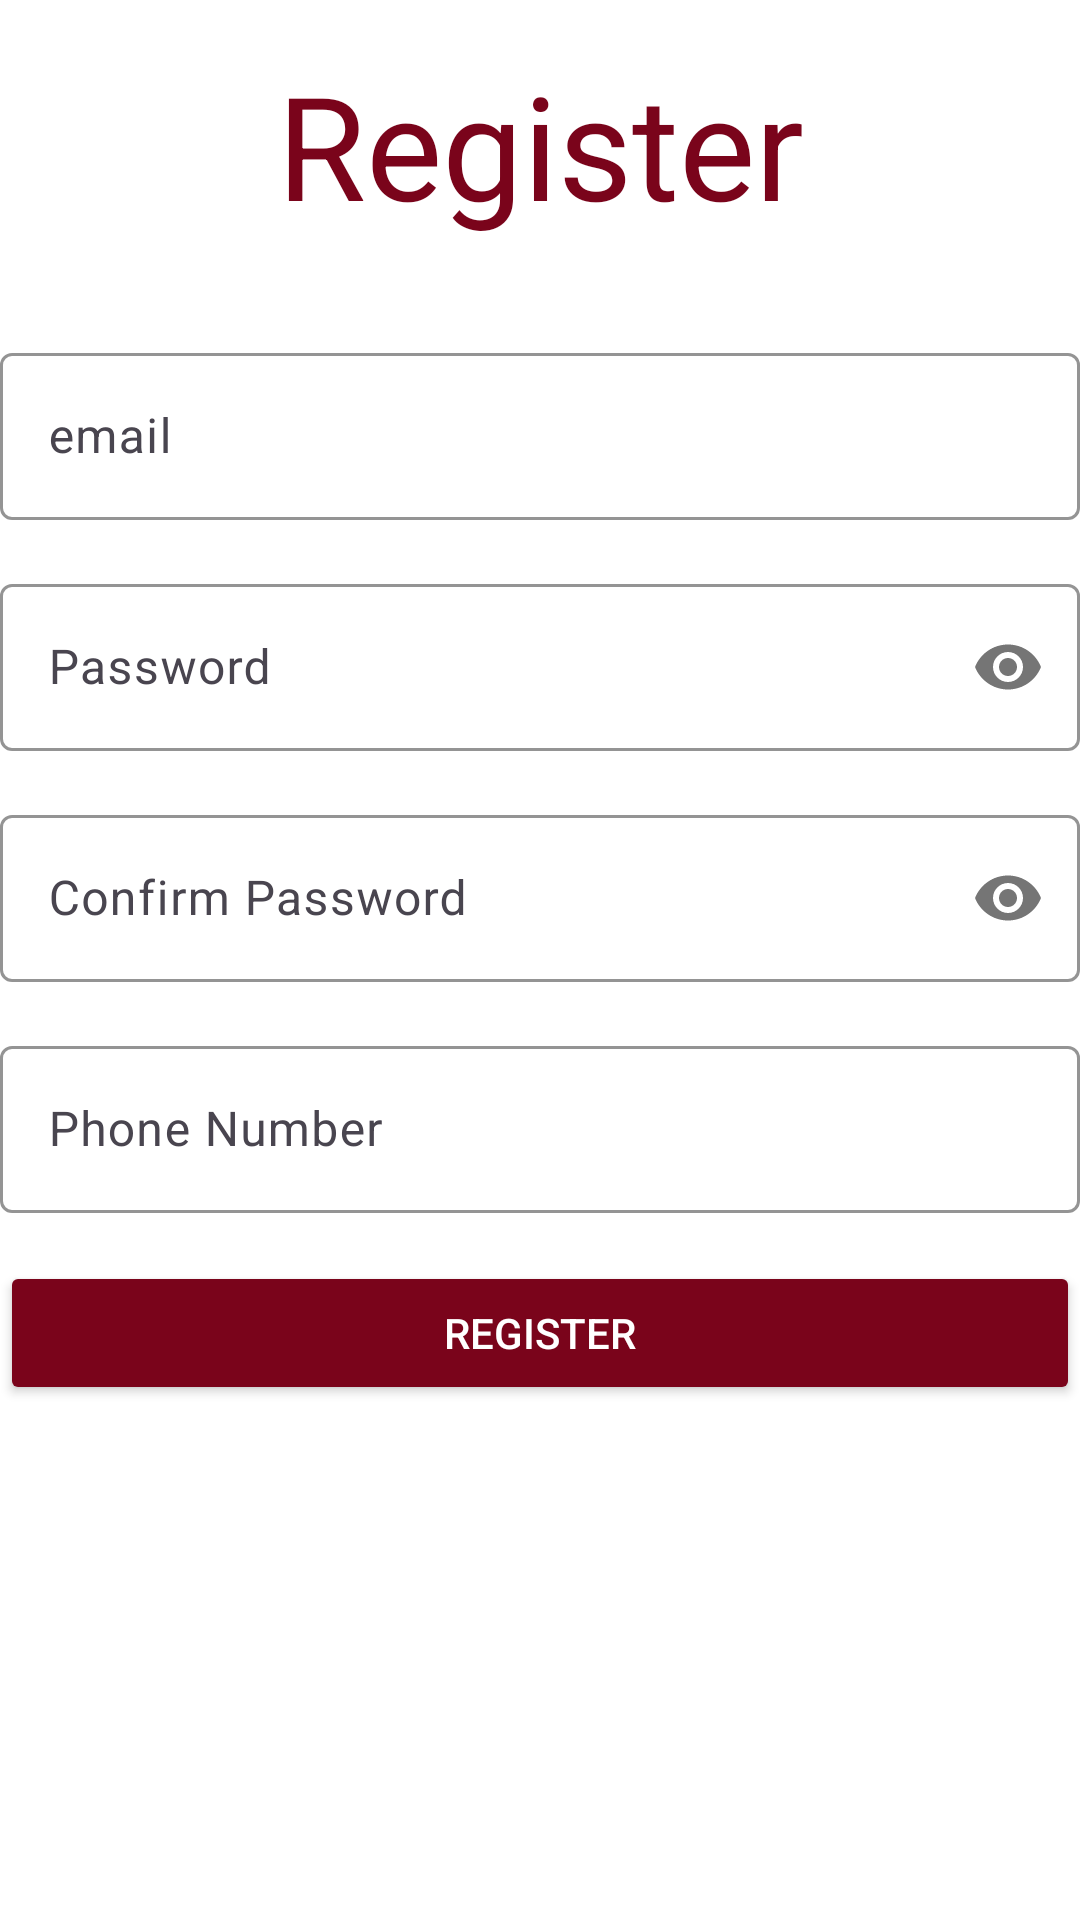

Reconstruct the res/layout file that produces this screen, plus the resources it refers to.
<!-- AndroidManifest.xml: application theme Theme._3012 -->
<!-- res/layout/fragment_two.xml -->
<?xml version="1.0" encoding="utf-8"?>
<LinearLayout xmlns:android="http://schemas.android.com/apk/res/android"
    xmlns:app="http://schemas.android.com/apk/res-auto"
    xmlns:tools="http://schemas.android.com/tools"
    android:layout_width="match_parent"
    android:layout_height="match_parent"
    android:orientation="vertical"
    android:paddingTop="16dp"
    android:paddingBottom="16dp"
    android:background="@color/background_light"
    tools:context=".fragment.fragmentTwo">

    <TextView
        android:id="@+id/reg"
        android:layout_width="match_parent"
        android:layout_height="wrap_content"
        android:gravity="center_horizontal"
        android:text="@string/register_title"
        android:textColor="@color/primary"
        android:textSize="48sp"
        android:layout_marginBottom="32dp"/>

    <com.google.android.material.textfield.TextInputLayout
        android:layout_width="match_parent"
        android:layout_height="wrap_content"
        android:layout_marginBottom="16dp"
        app:boxBackgroundMode="outline"
        app:boxStrokeColor="@color/primary">

        <com.google.android.material.textfield.TextInputEditText
            android:id="@+id/email"
            android:layout_width="match_parent"
            android:layout_height="wrap_content"
            android:hint="email"
            android:inputType="text" />
    </com.google.android.material.textfield.TextInputLayout>

    <com.google.android.material.textfield.TextInputLayout
        android:layout_width="match_parent"
        android:layout_height="wrap_content"
        android:layout_marginBottom="16dp"
        app:boxBackgroundMode="outline"
        app:boxStrokeColor="@color/primary"
        app:passwordToggleEnabled="true">

        <com.google.android.material.textfield.TextInputEditText
            android:id="@+id/password1"
            android:layout_width="match_parent"
            android:layout_height="wrap_content"
            android:hint="@string/password_hint"
        android:inputType="textPassword" />
    </com.google.android.material.textfield.TextInputLayout>

    <com.google.android.material.textfield.TextInputLayout
        android:layout_width="match_parent"
        android:layout_height="wrap_content"
        android:layout_marginBottom="16dp"
        app:boxBackgroundMode="outline"
        app:boxStrokeColor="@color/primary"
        app:passwordToggleEnabled="true">

        <com.google.android.material.textfield.TextInputEditText
            android:id="@+id/password2"
            android:layout_width="match_parent"
            android:layout_height="wrap_content"
            android:hint="@string/confirm_password_hint"
            android:inputType="textPassword" />
    </com.google.android.material.textfield.TextInputLayout>

    <com.google.android.material.textfield.TextInputLayout
        android:layout_width="match_parent"
        android:layout_height="wrap_content"
        app:boxBackgroundMode="outline"
        app:boxStrokeColor="@color/primary">

        <com.google.android.material.textfield.TextInputEditText
            android:id="@+id/phone"
            android:layout_width="match_parent"
            android:layout_height="wrap_content"
            android:hint="@string/phone_hint"
            android:inputType="phone" />
    </com.google.android.material.textfield.TextInputLayout>

    <Button
        android:id="@+id/reg_button"
        android:layout_width="match_parent"
        android:layout_height="wrap_content"
        android:text="@string/register_text"
        android:backgroundTint="@color/primary"
        android:textColor="@color/white"
        android:layout_marginTop="16dp"/>

</LinearLayout>
<!-- resources referenced by this layout -->
<resources>
  <color name="background_light">#FFFFFF</color>
  <color name="primary">#7A041B</color>
  <color name="white">#FFFFFF</color>
  <string name="confirm_password_hint">Confirm Password</string>
  <string name="password_hint">Password</string>
  <string name="phone_hint">Phone Number</string>
  <string name="register_text">Register</string>
  <string name="register_title">Register</string>
  <style name="Theme._3012" parent="Base.Theme._3012" />
  <style name="Base.Theme._3012" parent="Theme.Material3.DayNight.NoActionBar">
          
          
      </style>
</resources>
